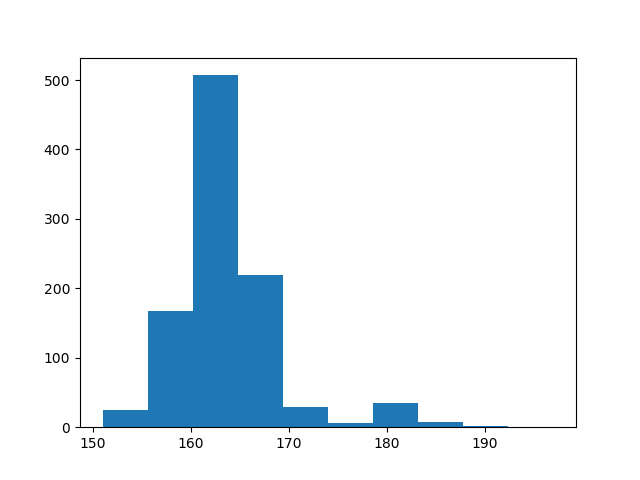

Source data for this figure (header and first rows):
count, value
0, 162
1, 160
2, 180
3, 164
4, 162
5, 167
6, 162
7, 197
8, 163
9, 164
10, 158
11, 163
12, 161
13, 167
14, 162
15, 163
16, 163
17, 160
18, 163
19, 164
20, 162
21, 181
22, 167
23, 165
24, 165
25, 162
26, 160
27, 163
28, 162
29, 162
30, 165
31, 164
32, 166
33, 170
34, 167
35, 167
36, 164
37, 159
38, 152
39, 156
40, 158
41, 162
42, 166
43, 164
44, 167
45, 164
46, 164
47, 163
48, 163
49, 156
50, 169
51, 159
52, 162
53, 165
54, 164
55, 166
56, 161
57, 165
58, 163
59, 163
... 940 more rows
